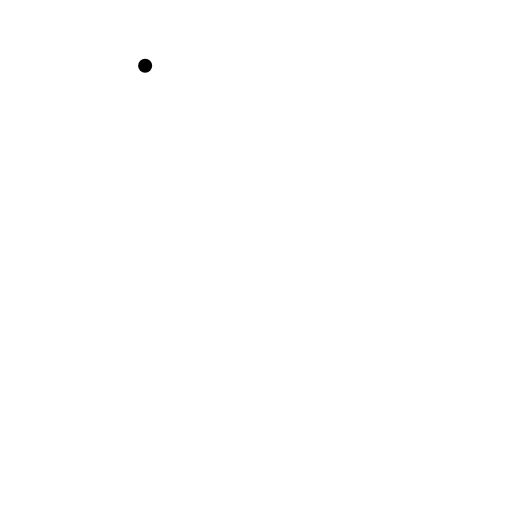
t = 0.00 s
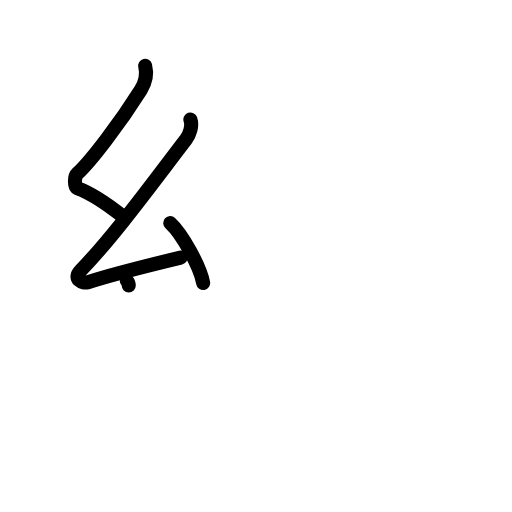
t = 3.08 s
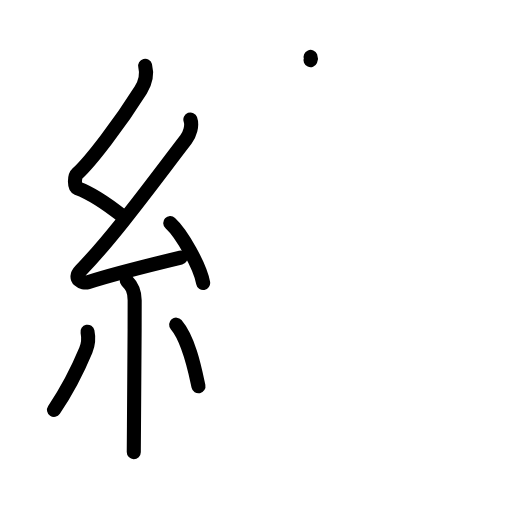
t = 6.13 s
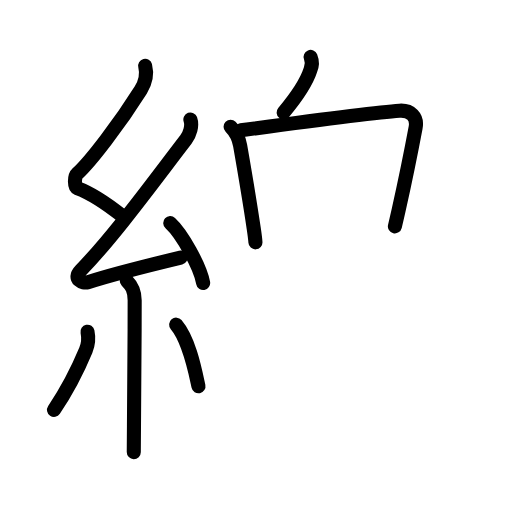
t = 8.94 s
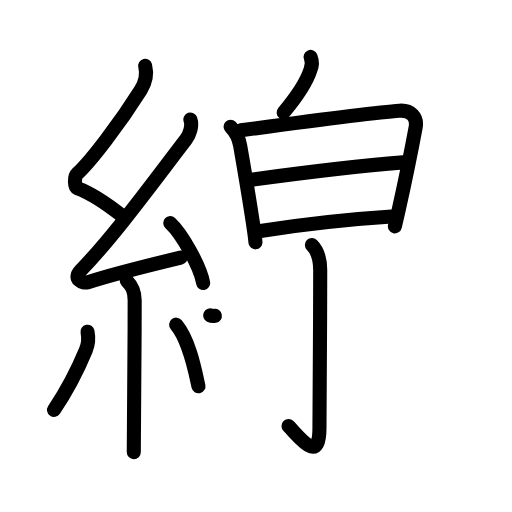
t = 12.06 s
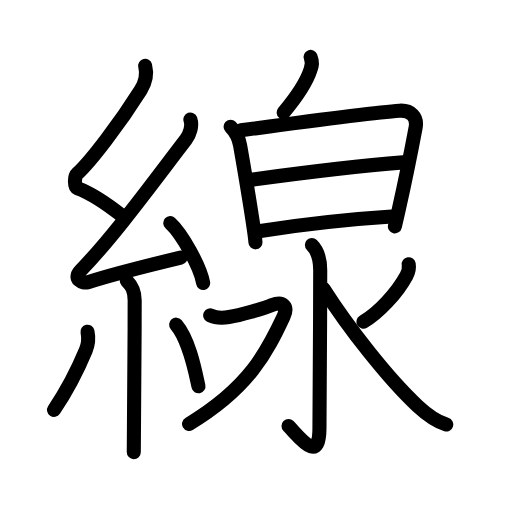
t = 15.00 s

The animated SVG that drew these frames (rendered in a browser with its animation timeline set to each time). Animation: 51 SMIL elements (animate=51); one cycle of 15.00 s.

<?xml version="1.0" encoding="UTF-8"?>
<!--
AniKanjiVG is licensed by CC-BY-SA Paul C. Sommerhoff (https://bitbucket.org/sommerhoff/anikanjivg).
AniKanjiVG uses KanjiVG which is licensed by CC-BY-SA Ulrich Apel (http://kanjivg.tagaini.net).
See also http://creativecommons.org/licenses/by-sa/3.0/
-->
<svg xmlns:kvg='http://kanjivg.tagaini.net' xmlns='http://www.w3.org/2000/svg' width='109' height='109' viewBox='0 0 109 109' style='fill:none;stroke:#000000;stroke-width:3;stroke-linecap:round;stroke-linejoin:round;' id="kvg:kanji_07dda"><g id="kvg:07dda" kvg:element="線"><g id="kvg:07dda-g1" kvg:element="糸" kvg:position="left" kvg:radical="general"><path id="kvg:07dda-s1" kvg:type="㇜" d="M30.9,14c0.49,1.93,0.1,3.5-0.93,5.15c-4.47,7.1-10.65,15.21-13.54,17.84c-0.64,0.58-0.62,2.81,0,3.04c3.26,1.21,6.84,3.74,9.64,5.97"><animate attributeName="d" begin="0.0s" dur="0.25s" from="M30.9,14C30.9,14,30.9,14,30.9,14" to="M30.9,14c0.49,1.93,0.1,3.5-0.93,5.15" />
<animate attributeName="d" begin="0.25s" dur="0.25s" from="M30.9,14c0.49,1.93,0.1,3.5-0.93,5.15c0,0,0,0,0,0,0" to="M30.9,14c0.49,1.93,0.1,3.5-0.93,5.15c-4.47,7.1-10.65,15.21-13.54,17.84" />
<animate attributeName="d" begin="0.5s" dur="0.25s" from="M30.9,14c0.49,1.93,0.1,3.5-0.93,5.15c-4.47,7.1-10.65,15.21-13.54,17.84c0,0,0,0,0,0,0" to="M30.9,14c0.49,1.93,0.1,3.5-0.93,5.15c-4.47,7.1-10.65,15.21-13.54,17.84c-0.64,0.58-0.62,2.81,0,3.04" />
<animate attributeName="d" begin="0.75s" dur="0.25s" from="M30.9,14c0.49,1.93,0.1,3.5-0.93,5.15c-4.47,7.1-10.65,15.21-13.54,17.84c-0.64,0.58-0.62,2.81,0,3.04c0,0,0,0,0,0,0" to="M30.9,14c0.49,1.93,0.1,3.5-0.93,5.15c-4.47,7.1-10.65,15.21-13.54,17.84c-0.64,0.58-0.62,2.81,0,3.04c3.26,1.21,6.84,3.74,9.64,5.97" />
</path>
<path id="kvg:07dda-s2" kvg:type="㇜" d="M40.53,25.44c0.47,1.31-0.11,3.17-0.95,4.27C33,38.25,24.44,50.07,17.15,57.61c-1.74,1.8,0.43,2.83,1.57,2.47c4.75-1.53,13.62-3.77,19.73-5.24"><animate attributeName="d" begin="1.0s" dur="0.25s" from="M40.53,25.44C40.53,25.44,40.53,25.44,40.53,25.44" to="M40.53,25.44c0.47,1.31-0.11,3.17-0.95,4.27" />
<animate attributeName="d" begin="1.25s" dur="0.25s" from="M40.53,25.44c0.47,1.31-0.11,3.17-0.95,4.27c0,0,0,0,0,0,0" to="M40.53,25.44c0.47,1.31-0.11,3.17-0.95,4.27C33,38.25,24.44,50.07,17.15,57.61" />
<animate attributeName="d" begin="1.5s" dur="0.25s" from="M40.53,25.44c0.47,1.31-0.11,3.17-0.95,4.27C33,38.25,24.44,50.07,17.15,57.61c0,0,0,0,0,0,0" to="M40.53,25.44c0.47,1.31-0.11,3.17-0.95,4.27C33,38.25,24.44,50.07,17.15,57.61c-1.74,1.8,0.43,2.83,1.57,2.47" />
<animate attributeName="d" begin="1.75s" dur="0.25s" from="M40.53,25.44c0.47,1.31-0.11,3.17-0.95,4.27C33,38.25,24.44,50.07,17.15,57.61c-1.74,1.8,0.43,2.83,1.57,2.47c0,0,0,0,0,0,0" to="M40.53,25.44c0.47,1.31-0.11,3.17-0.95,4.27C33,38.25,24.44,50.07,17.15,57.61c-1.74,1.8,0.43,2.83,1.57,2.47c4.75-1.53,13.62-3.77,19.73-5.24" />
<animate attributeName="d" begin="0s" dur="1.0s" from="M-100,-100" to="M-100,-100" />
</path>
<path id="kvg:07dda-s3" kvg:type="㇔" d="M36.25,47.5c2.47,2.25,6.38,9.25,7,12.75"><animate attributeName="d" begin="2.0s" dur="1.0s" from="M36.25,47.5C36.25,47.5,36.25,47.5,36.25,47.5" to="M36.25,47.5c2.47,2.25,6.38,9.25,7,12.75" />
<animate attributeName="d" begin="0s" dur="2.0s" from="M-100,-100" to="M-100,-100" />
</path>
<path id="kvg:07dda-s4" kvg:type="㇑" d="M26.99,59.75c1,1,1.68,2.02,1.68,4.17c0,9.66-0.1,20.53-0.15,26.83c-0.02,2.56-0.04,4.49-0.04,5.5"><animate attributeName="d" begin="3.0s" dur="0.3333333333333333s" from="M26.99,59.75C26.99,59.75,26.99,59.75,26.99,59.75" to="M26.99,59.75c1,1,1.68,2.02,1.68,4.17" />
<animate attributeName="d" begin="3.3333333333333335s" dur="0.3333333333333333s" from="M26.99,59.75c1,1,1.68,2.02,1.68,4.17c0,0,0,0,0,0,0" to="M26.99,59.75c1,1,1.68,2.02,1.68,4.17c0,9.66-0.1,20.53-0.15,26.83" />
<animate attributeName="d" begin="3.6666666666666665s" dur="0.3333333333333333s" from="M26.99,59.75c1,1,1.68,2.02,1.68,4.17c0,9.66-0.1,20.53-0.15,26.83c0,0,0,0,0,0,0" to="M26.99,59.75c1,1,1.68,2.02,1.68,4.17c0,9.66-0.1,20.53-0.15,26.83c-0.02,2.56-0.04,4.49-0.04,5.5" />
<animate attributeName="d" begin="0s" dur="3.0s" from="M-100,-100" to="M-100,-100" />
</path>
<path id="kvg:07dda-s5" kvg:type="㇒" d="M18.63,70.62c0.36,1.76,0.09,2.86-0.36,3.94c-1.5,3.61-3.65,8.06-6.77,12.69"><animate attributeName="d" begin="4.0s" dur="0.5s" from="M18.63,70.62C18.63,70.62,18.63,70.62,18.63,70.62" to="M18.63,70.62c0.36,1.76,0.09,2.86-0.36,3.94" />
<animate attributeName="d" begin="4.5s" dur="0.5s" from="M18.63,70.62c0.36,1.76,0.09,2.86-0.36,3.94c0,0,0,0,0,0,0" to="M18.63,70.62c0.36,1.76,0.09,2.86-0.36,3.94c-1.5,3.61-3.65,8.06-6.77,12.69" />
<animate attributeName="d" begin="0s" dur="4.0s" from="M-100,-100" to="M-100,-100" />
</path>
<path id="kvg:07dda-s6" kvg:type="㇔" d="M37.5,69.12c2.85,3.35,4.09,10.09,4.75,13.12"><animate attributeName="d" begin="5.0s" dur="1.0s" from="M37.5,69.12C37.5,69.12,37.5,69.12,37.5,69.12" to="M37.5,69.12c2.85,3.35,4.09,10.09,4.75,13.12" />
<animate attributeName="d" begin="0s" dur="5.0s" from="M-100,-100" to="M-100,-100" />
</path>
</g>
<g id="kvg:07dda-g2" kvg:element="泉" kvg:position="right" kvg:phon="泉"><g id="kvg:07dda-g3" kvg:element="白" kvg:position="top"><g id="kvg:07dda-g4" kvg:position="top"><path id="kvg:07dda-s7" kvg:type="㇒" d="M66.12,12.12c0.32,0.79,0.3,2-0.03,2.75c-0.84,2.6-3.37,6.27-5.71,9.06"><animate attributeName="d" begin="6.0s" dur="0.5s" from="M66.12,12.12C66.12,12.12,66.12,12.12,66.12,12.12" to="M66.12,12.12c0.32,0.79,0.3,2-0.03,2.75" />
<animate attributeName="d" begin="6.5s" dur="0.5s" from="M66.12,12.12c0.32,0.79,0.3,2-0.03,2.75c0,0,0,0,0,0,0" to="M66.12,12.12c0.32,0.79,0.3,2-0.03,2.75c-0.84,2.6-3.37,6.27-5.71,9.06" />
<animate attributeName="d" begin="0s" dur="6.0s" from="M-100,-100" to="M-100,-100" />
</path>
</g>
<g id="kvg:07dda-g5" kvg:element="日" kvg:position="bottom"><path id="kvg:07dda-s8" kvg:type="㇑" d="M49.09,26.97c0.97,0.97,1.76,2.43,2.03,4.01c1.25,7.15,2.09,12.2,2.88,17.53c0.2,1.34,0.34,2.42,0.38,3.08"><animate attributeName="d" begin="7.0s" dur="0.3333333333333333s" from="M49.09,26.97C49.09,26.97,49.09,26.97,49.09,26.97" to="M49.09,26.97c0.97,0.97,1.76,2.43,2.03,4.01" />
<animate attributeName="d" begin="7.333333333333333s" dur="0.3333333333333333s" from="M49.09,26.97c0.97,0.97,1.76,2.43,2.03,4.01c0,0,0,0,0,0,0" to="M49.09,26.97c0.97,0.97,1.76,2.43,2.03,4.01c1.25,7.15,2.09,12.2,2.88,17.53" />
<animate attributeName="d" begin="7.666666666666667s" dur="0.3333333333333333s" from="M49.09,26.97c0.97,0.97,1.76,2.43,2.03,4.01c1.25,7.15,2.09,12.2,2.88,17.53c0,0,0,0,0,0,0" to="M49.09,26.97c0.97,0.97,1.76,2.43,2.03,4.01c1.25,7.15,2.09,12.2,2.88,17.53c0.2,1.34,0.34,2.42,0.38,3.08" />
<animate attributeName="d" begin="0s" dur="7.0s" from="M-100,-100" to="M-100,-100" />
</path>
<path id="kvg:07dda-s9" kvg:type="㇕a" d="M51.28,27.74c9.1-1.24,28.72-3.86,33.77-4.18c2.38-0.15,3.87,1.34,3.43,3.6c-0.2,1.07-1.82,9.53-3.62,17.61c-0.26,1.15-0.52,2.3-0.79,3.41"><animate attributeName="d" begin="8.0s" dur="0.25s" from="M51.28,27.74C51.28,27.74,51.28,27.74,51.28,27.74" to="M51.28,27.74c9.1-1.24,28.72-3.86,33.77-4.18" />
<animate attributeName="d" begin="8.25s" dur="0.25s" from="M51.28,27.74c9.1-1.24,28.72-3.86,33.77-4.18c0,0,0,0,0,0,0" to="M51.28,27.74c9.1-1.24,28.72-3.86,33.77-4.18c2.38-0.15,3.87,1.34,3.43,3.6" />
<animate attributeName="d" begin="8.5s" dur="0.25s" from="M51.28,27.74c9.1-1.24,28.72-3.86,33.77-4.18c2.38-0.15,3.87,1.34,3.43,3.6c0,0,0,0,0,0,0" to="M51.28,27.74c9.1-1.24,28.72-3.86,33.77-4.18c2.38-0.15,3.87,1.34,3.43,3.6c-0.2,1.07-1.82,9.53-3.62,17.61" />
<animate attributeName="d" begin="8.75s" dur="0.25s" from="M51.28,27.74c9.1-1.24,28.72-3.86,33.77-4.18c2.38-0.15,3.87,1.34,3.43,3.6c-0.2,1.07-1.82,9.53-3.62,17.61c0,0,0,0,0,0,0" to="M51.28,27.74c9.1-1.24,28.72-3.86,33.77-4.18c2.38-0.15,3.87,1.34,3.43,3.6c-0.2,1.07-1.82,9.53-3.62,17.61c-0.26,1.15-0.52,2.3-0.79,3.41" />
<animate attributeName="d" begin="0s" dur="8.0s" from="M-100,-100" to="M-100,-100" />
</path>
<path id="kvg:07dda-s10" kvg:type="㇐a" d="M53.64,38.24c9.11-1.24,21.98-2.86,32.19-3.67"><animate attributeName="d" begin="9.0s" dur="1.0s" from="M53.64,38.24C53.64,38.24,53.64,38.24,53.64,38.24" to="M53.64,38.24c9.11-1.24,21.98-2.86,32.19-3.67" />
<animate attributeName="d" begin="0s" dur="9.0s" from="M-100,-100" to="M-100,-100" />
</path>
<path id="kvg:07dda-s11" kvg:type="㇐a" d="M55.44,49.16c9.31-1.41,17.56-2.41,27.95-3.06"><animate attributeName="d" begin="10.0s" dur="1.0s" from="M55.44,49.16C55.44,49.16,55.44,49.16,55.44,49.16" to="M55.44,49.16c9.31-1.41,17.56-2.41,27.95-3.06" />
<animate attributeName="d" begin="0s" dur="10.0s" from="M-100,-100" to="M-100,-100" />
</path>
</g>
</g>
<g id="kvg:07dda-g6" kvg:element="水" kvg:position="bottom"><path id="kvg:07dda-s12" kvg:type="㇚" d="M66.4,52.17c1.1,1.08,1.77,2.71,1.77,5.38c0,12.21-0.16,29.45-0.16,33.6c0,7.85-4.22,1.93-6.59-0.44"><animate attributeName="d" begin="11.0s" dur="0.3333333333333333s" from="M66.4,52.17C66.4,52.17,66.4,52.17,66.4,52.17" to="M66.4,52.17c1.1,1.08,1.77,2.71,1.77,5.38" />
<animate attributeName="d" begin="11.333333333333334s" dur="0.3333333333333333s" from="M66.4,52.17c1.1,1.08,1.77,2.71,1.77,5.38c0,0,0,0,0,0,0" to="M66.4,52.17c1.1,1.08,1.77,2.71,1.77,5.38c0,12.21-0.16,29.45-0.16,33.6" />
<animate attributeName="d" begin="11.666666666666666s" dur="0.3333333333333333s" from="M66.4,52.17c1.1,1.08,1.77,2.71,1.77,5.38c0,12.21-0.16,29.45-0.16,33.6c0,0,0,0,0,0,0" to="M66.4,52.17c1.1,1.08,1.77,2.71,1.77,5.38c0,12.21-0.16,29.45-0.16,33.6c0,7.85-4.22,1.93-6.59-0.44" />
<animate attributeName="d" begin="0s" dur="11.0s" from="M-100,-100" to="M-100,-100" />
</path>
<path id="kvg:07dda-s13" kvg:type="㇇" d="M44.75,67.14c1.25,0.61,2.78,0.56,4,0.36c2.38-0.38,7.22-1.76,9.17-2.55c2.33-0.95,3.45,0.3,2.46,2.42c-3.49,7.45-7.26,15.13-20.13,22.88"><animate attributeName="d" begin="12.0s" dur="0.25s" from="M44.75,67.14C44.75,67.14,44.75,67.14,44.75,67.14" to="M44.75,67.14c1.25,0.61,2.78,0.56,4,0.36" />
<animate attributeName="d" begin="12.25s" dur="0.25s" from="M44.75,67.14c1.25,0.61,2.78,0.56,4,0.36c0,0,0,0,0,0,0" to="M44.75,67.14c1.25,0.61,2.78,0.56,4,0.36c2.38-0.38,7.22-1.76,9.17-2.55" />
<animate attributeName="d" begin="12.5s" dur="0.25s" from="M44.75,67.14c1.25,0.61,2.78,0.56,4,0.36c2.38-0.38,7.22-1.76,9.17-2.55c0,0,0,0,0,0,0" to="M44.75,67.14c1.25,0.61,2.78,0.56,4,0.36c2.38-0.38,7.22-1.76,9.17-2.55c2.33-0.95,3.45,0.3,2.46,2.42" />
<animate attributeName="d" begin="12.75s" dur="0.25s" from="M44.75,67.14c1.25,0.61,2.78,0.56,4,0.36c2.38-0.38,7.22-1.76,9.17-2.55c2.33-0.95,3.45,0.3,2.46,2.42c0,0,0,0,0,0,0" to="M44.75,67.14c1.25,0.61,2.78,0.56,4,0.36c2.38-0.38,7.22-1.76,9.17-2.55c2.33-0.95,3.45,0.3,2.46,2.42c-3.49,7.45-7.26,15.13-20.13,22.88" />
<animate attributeName="d" begin="0s" dur="12.0s" from="M-100,-100" to="M-100,-100" />
</path>
<path id="kvg:07dda-s14" kvg:type="㇒" d="M87.01,56.25c0.13,0.79-0.12,1.8-0.48,2.45c-2.03,3.75-5.95,7.91-9.16,9.8"><animate attributeName="d" begin="13.0s" dur="0.5s" from="M87.01,56.25C87.01,56.25,87.01,56.25,87.01,56.25" to="M87.01,56.25c0.13,0.79-0.12,1.8-0.48,2.45" />
<animate attributeName="d" begin="13.5s" dur="0.5s" from="M87.01,56.25c0.13,0.79-0.12,1.8-0.48,2.45c0,0,0,0,0,0,0" to="M87.01,56.25c0.13,0.79-0.12,1.8-0.48,2.45c-2.03,3.75-5.95,7.91-9.16,9.8" />
<animate attributeName="d" begin="0s" dur="13.0s" from="M-100,-100" to="M-100,-100" />
</path>
<path id="kvg:07dda-s15" kvg:type="㇏" d="M68.88,61.5c5.24,8.21,13.65,19,20.04,24.96c1.82,1.69,3.67,3.19,6.09,3.92"><animate attributeName="d" begin="14.0s" dur="0.5s" from="M68.88,61.5C68.88,61.5,68.88,61.5,68.88,61.5" to="M68.88,61.5c5.24,8.21,13.65,19,20.04,24.96" />
<animate attributeName="d" begin="14.5s" dur="0.5s" from="M68.88,61.5c5.24,8.21,13.65,19,20.04,24.96c0,0,0,0,0,0,0" to="M68.88,61.5c5.24,8.21,13.65,19,20.04,24.96c1.82,1.69,3.67,3.19,6.09,3.92" />
<animate attributeName="d" begin="0s" dur="14.0s" from="M-100,-100" to="M-100,-100" />
</path>
</g>
</g>
</g>
</svg>
